Run: headless pygame with SDL's dummy video driver; simulated clock (each Clock.tick advances the game by its frame time, no real sleeping); random seed 0; keys injected as events and as key.get_pressed() state; mouse plan: one left click at the window centre at the start of phase 2, then a move to the lower-right quarter at the start of phase 3.
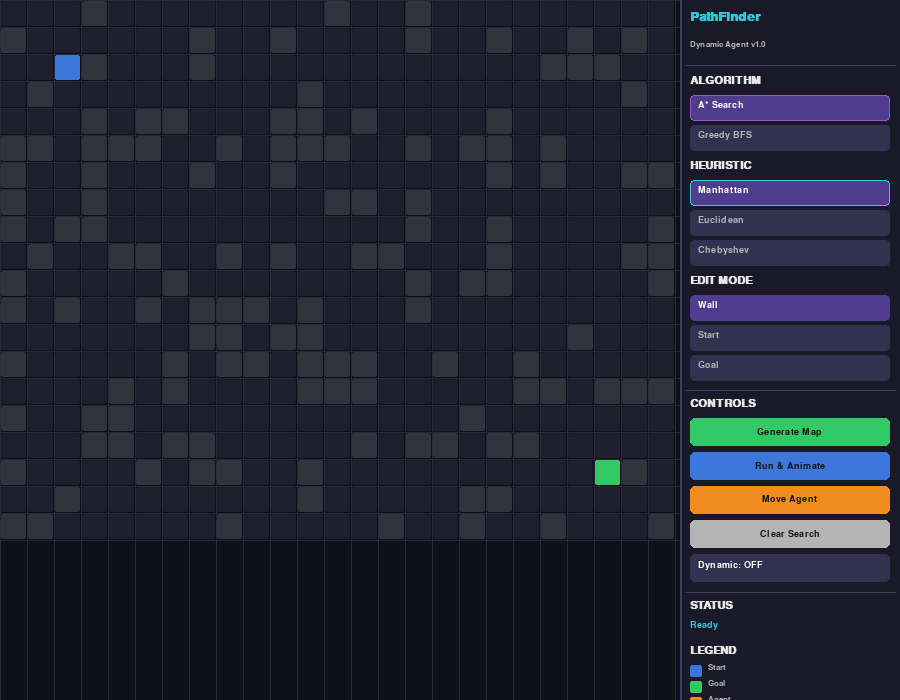
Frame 1 of 4 · flips 1–60 · no input
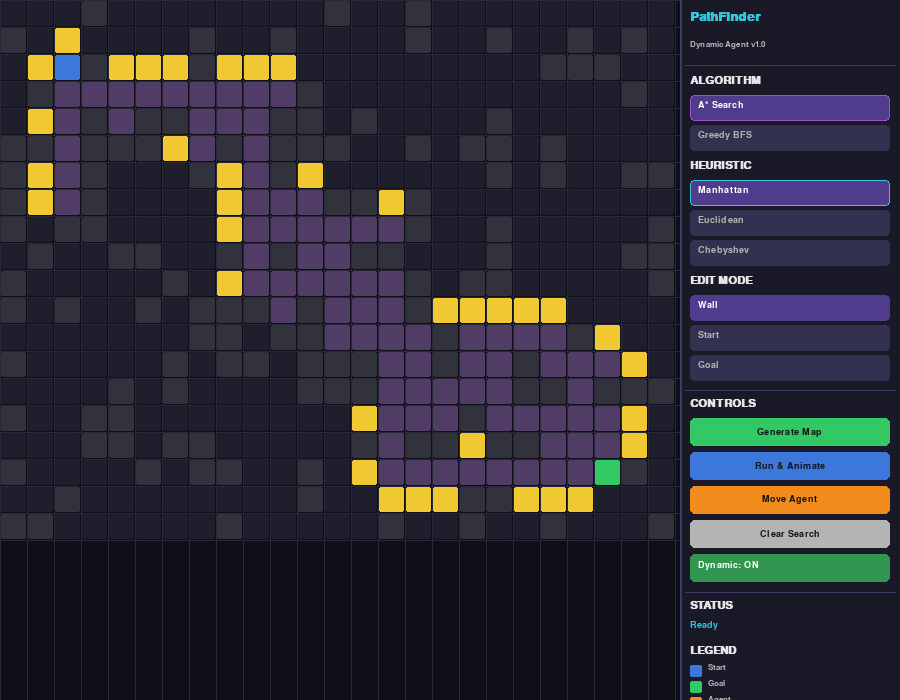
Frame 2 of 4 · flips 61–180 · clicked the window centre · tapped SPACE, RETURN · held RIGHT (→), D
Frame 3 of 4 · flips 181–300 · moved the mouse to the lower-right quarter · held DOWN (↓), S · screen unchanged from frame 2, image omitted
Frame 4 of 4 · flips 301–420 · held LEFT (←), A, UP (↑), W · screen unchanged from frame 3, image omitted

The pygame program that drew these frames:

#Add dynamic obstacles and agent re-planning
import random
import heapq
import math
import time
import pygame

EMPTY = 0
WALL = 1

pygame.init()
WIDTH, HEIGHT = 900, 700
PANEL_W = 220
GRID_W = WIDTH - PANEL_W
WHITE = (255,255,255)
BLACK = (20,20,20)
GRAY = (180,180,180)
GREEN = (50,200,100)
BLUE = (60,120,220)
YELLOW = (240,200,50)
ORANGE = (240,140,30)
PURPLE = (160,80,200)
CYAN = (50,200,220)
RED = (220,60,60)
BG = (15,15,25)
PANEL_BG = (25,25,40)
BTN = (50,50,80)
BTN_A = (80,60,140)
LIGHT = (230,230,230)

screen = pygame.display.set_mode((WIDTH, HEIGHT))
pygame.display.set_caption("Dynamic Pathfinding Agent")
clock = pygame.time.Clock()
font_sm = pygame.font.SysFont("consolas", 12)
font_md = pygame.font.SysFont("consolas", 14)
font_lg = pygame.font.SysFont("consolas", 16, bold=True)
font_xl = pygame.font.SysFont("consolas", 20, bold=True)

def heuristic(a, b, h_type):
    if h_type == "manhattan":
        return abs(a[0]-b[0]) + abs(a[1]-b[1])
    elif h_type == "euclidean":
        return math.sqrt((a[0]-b[0])**2 + (a[1]-b[1])**2)
    elif h_type == "chebyshev":
        return max(abs(a[0]-b[0]), abs(a[1]-b[1]))

def get_neighbors(pos, grid, rows, cols):
    r, c = pos
    result = []
    for dr, dc in [(-1,0),(1,0),(0,-1),(0,1)]:
        nr, nc = r+dr, c+dc
        if 0 <= nr < rows and 0 <= nc < cols and grid[nr][nc] != WALL:
            result.append((nr, nc))
    return result

def reconstruct_path(came_from, current):
    path = []
    while current:
        path.append(current)
        current = came_from[current]
    return list(reversed(path))

def gbfs(grid, start, goal, rows, cols, h_type):
    open_set = []
    heapq.heappush(open_set, (heuristic(start, goal, h_type), start))
    came_from = {start: None}
    visited = set()
    order = []
    while open_set:
        _, current = heapq.heappop(open_set)
        if current in visited:
            continue
        visited.add(current)
        order.append(("visit", current))
        if current == goal:
            return reconstruct_path(came_from, current), visited, order
        for nb in get_neighbors(current, grid, rows, cols):
            if nb not in visited and nb not in came_from:
                came_from[nb] = current
                heapq.heappush(open_set, (heuristic(nb, goal, h_type), nb))
                order.append(("frontier", nb))
    return None, visited, order

def astar(grid, start, goal, rows, cols, h_type):
    open_set = []
    heapq.heappush(open_set, (0, start))
    came_from = {start: None}
    g_score = {start: 0}
    visited = set()
    order = []
    while open_set:
        _, current = heapq.heappop(open_set)
        if current in visited:
            continue
        visited.add(current)
        order.append(("visit", current))
        if current == goal:
            return reconstruct_path(came_from, current), visited, order
        for nb in get_neighbors(current, grid, rows, cols):
            tg = g_score[current] + 1
            if nb not in g_score or tg < g_score[nb]:
                came_from[nb] = current
                g_score[nb] = tg
                heapq.heappush(open_set, (tg + heuristic(nb, goal, h_type), nb))
                order.append(("frontier", nb))
    return None, visited, order

def generate_map(rows, cols, density, start, goal):
    grid = [[EMPTY]*cols for _ in range(rows)]
    for r in range(rows):
        for c in range(cols):
            if (r,c) != start and (r,c) != goal:
                if random.random() < density:
                    grid[r][c] = WALL
    return grid

def run_search(grid, start, goal, rows, cols, algorithm, h_type):
    t0 = time.time()
    if algorithm == "gbfs":
        path, vis, order = gbfs(grid, start, goal, rows, cols, h_type)
    else:
        path, vis, order = astar(grid, start, goal, rows, cols, h_type)
    exec_time = (time.time() - t0) * 1000
    return path, vis, order, exec_time

def spawn_dynamic_obstacle(grid, rows, cols, start, goal, agent_pos):
    r = random.randint(0, rows-1)
    c = random.randint(0, cols-1)
    if (r,c) != start and (r,c) != goal and (r,c) != agent_pos and grid[r][c] == EMPTY:
        grid[r][c] = WALL
        return (r, c)
    return None

def path_is_blocked(path, agent_idx, grid):
    remaining = path[agent_idx:]
    return any(grid[p[0]][p[1]] == WALL for p in remaining)

def draw_grid(screen, grid, rows, cols, cell_size, start, goal, visited, frontier, path, agent_pos):
    cs = cell_size
    surf = pygame.Surface((GRID_W, HEIGHT))
    surf.fill(BG)
    for r in range(rows):
        for c in range(cols):
            x, y = c*cs, r*cs
            pos = (r,c)
            if grid[r][c] == WALL:
                color = (50,50,60)
            elif pos == start:
                color = BLUE
            elif pos == goal:
                color = GREEN
            elif pos == agent_pos:
                color = ORANGE
            elif pos in frontier:
                color = YELLOW
            elif pos in visited:
                color = (80,60,100)
            else:
                color = (30,30,45)
            pygame.draw.rect(surf, color, (x+1,y+1,cs-2,cs-2), border_radius=2)
    for pos in path:
        r, c = pos
        pygame.draw.rect(surf, GREEN, (c*cs+1,r*cs+1,cs-2,cs-2), border_radius=2)
    if agent_pos:
        r, c = agent_pos
        pygame.draw.circle(surf, ORANGE, (c*cs+cs//2, r*cs+cs//2), cs//2-2)
    for r in range(rows+1):
        pygame.draw.line(surf, (40,40,55),(0,r*cs),(GRID_W,r*cs))
    for c in range(cols+1):
        pygame.draw.line(surf, (40,40,55),(c*cs,0),(c*cs,HEIGHT))
    screen.blit(surf, (0,0))

def draw_panel(screen, algorithm, h_type, edit_mode, dynamic_mode, status):
    panel = pygame.Surface((PANEL_W, HEIGHT))
    panel.fill(PANEL_BG)
    pygame.draw.line(panel,(60,60,100),(0,0),(0,HEIGHT),2)
    y = 10
    panel.blit(font_xl.render("PathFinder", True, CYAN),(10,y)); y+=30
    panel.blit(font_sm.render("Dynamic Agent v1.0", True, GRAY),(10,y)); y+=25
    pygame.draw.line(panel,(60,60,100),(5,y),(PANEL_W-5,y)); y+=10
    panel.blit(font_lg.render("ALGORITHM", True, LIGHT),(10,y)); y+=20
    for alg, lbl in [("astar","A* Search"),("gbfs","Greedy BFS")]:
        active = algorithm == alg
        r = pygame.Rect(10,y,PANEL_W-20,26)
        pygame.draw.rect(panel, BTN_A if active else BTN, r, border_radius=4)
        if active:
            pygame.draw.rect(panel, PURPLE, r, 1, border_radius=4)
        panel.blit(font_md.render(lbl, True, WHITE if active else GRAY),(r.x+8,r.y+5))
        y+=30
    y+=5
    panel.blit(font_lg.render("HEURISTIC", True, LIGHT),(10,y)); y+=20
    for h in ["manhattan","euclidean","chebyshev"]:
        active = h_type == h
        r = pygame.Rect(10,y,PANEL_W-20,26)
        pygame.draw.rect(panel, BTN_A if active else BTN, r, border_radius=4)
        if active:
            pygame.draw.rect(panel, CYAN, r, 1, border_radius=4)
        panel.blit(font_md.render(h.capitalize(), True, WHITE if active else GRAY),(r.x+8,r.y+5))
        y+=30
    y+=5
    panel.blit(font_lg.render("EDIT MODE", True, LIGHT),(10,y)); y+=20
    for mode in ["wall","start","goal"]:
        active = edit_mode == mode
        r = pygame.Rect(10,y,PANEL_W-20,26)
        pygame.draw.rect(panel, BTN_A if active else BTN, r, border_radius=4)
        panel.blit(font_md.render(mode.capitalize(), True, WHITE if active else GRAY),(r.x+8,r.y+5))
        y+=30
    y+=5
    pygame.draw.line(panel,(60,60,100),(5,y),(PANEL_W-5,y)); y+=8
    panel.blit(font_lg.render("CONTROLS", True, LIGHT),(10,y)); y+=20
    btn_rects = {}
    for lbl, col in [("Generate Map",GREEN),("Run & Animate",BLUE),("Move Agent",ORANGE),("Clear Search",GRAY)]:
        r = pygame.Rect(10,y,PANEL_W-20,28)
        pygame.draw.rect(panel, col, r, border_radius=5)
        t = font_md.render(lbl, True, BLACK)
        panel.blit(t,(r.x+(r.w-t.get_width())//2,r.y+(r.h-t.get_height())//2))
        btn_rects[lbl] = pygame.Rect(GRID_W+r.x, r.y, r.w, r.h)
        y+=34
    dyn_r = pygame.Rect(10,y,PANEL_W-20,28)
    pygame.draw.rect(panel,(50,150,80) if dynamic_mode else BTN, dyn_r, border_radius=5)
    panel.blit(font_md.render("Dynamic: "+("ON" if dynamic_mode else "OFF"), True, WHITE),(dyn_r.x+8,dyn_r.y+6))
    btn_rects["Dynamic"] = pygame.Rect(GRID_W+dyn_r.x, dyn_r.y, dyn_r.w, dyn_r.h)
    y+=38
    pygame.draw.line(panel,(60,60,100),(5,y),(PANEL_W-5,y)); y+=8
    panel.blit(font_lg.render("STATUS", True, LIGHT),(10,y)); y+=20
    col = GREEN if "Found" in status or "Reached" in status else RED if "No" in status else CYAN
    panel.blit(font_md.render(status, True, col),(10,y)); y+=25
    panel.blit(font_lg.render("LEGEND", True, LIGHT),(10,y)); y+=18
    for lbl, col in [("Start",BLUE),("Goal",GREEN),("Agent",ORANGE),("Frontier",YELLOW),("Visited",(80,60,100)),("Path",GREEN),("Wall",(50,50,60))]:
        pygame.draw.rect(panel, col,(10,y+2,12,12),border_radius=2)
        panel.blit(font_sm.render(lbl, True, GRAY),(28,y))
        y+=16
    screen.blit(panel,(GRID_W,0))
    return btn_rects

if __name__ == "__main__":
    rows, cols = 20, 25
    start, goal = (2,2), (17,22)
    cell_size = min(GRID_W//cols, HEIGHT//rows)
    grid = generate_map(rows, cols, 0.3, start, goal)
    algorithm = "astar"
    h_type = "manhattan"
    edit_mode = "wall"
    dynamic_mode = False
    spawn_prob = 0.02
    path, visited, frontier = [], set(), set()
    anim_order, anim_idx = [], 0
    animating = False
    anim_speed = 3
    agent_pos = None
    agent_idx = 0
    running_agent = False
    nodes_visited = path_cost = exec_time = 0
    status = "Ready"
    placing = None
    agent_timer = 0
    agent_delay = 100

    while True:
        dt = clock.tick(60)
        agent_timer += dt

        for event in pygame.event.get():
            if event.type == pygame.QUIT:
                pygame.quit()
                exit()
            if event.type == pygame.MOUSEBUTTONDOWN:
                mx, my = event.pos
                if mx < GRID_W:
                    c = mx // cell_size
                    r = my // cell_size
                    if 0 <= r < rows and 0 <= c < cols:
                        pos = (r, c)
                        if edit_mode == "wall" and pos != start and pos != goal:
                            placing = WALL if grid[r][c] != WALL else EMPTY
                            grid[r][c] = placing
                            path, visited, frontier = [], set(), set()
                            status = "Ready"
                        elif edit_mode == "start" and pos != goal:
                            start = pos
                            path, visited, frontier = [], set(), set()
                            status = "Ready"
                        elif edit_mode == "goal" and pos != start:
                            goal = pos
                            path, visited, frontier = [], set(), set()
                            status = "Ready"
            if event.type == pygame.MOUSEMOTION:
                if event.buttons[0] and event.pos[0] < GRID_W and edit_mode == "wall" and placing is not None:
                    mx, my = event.pos
                    c = mx // cell_size
                    r = my // cell_size
                    if 0 <= r < rows and 0 <= c < cols and (r,c) != start and (r,c) != goal:
                        grid[r][c] = placing
            if event.type == pygame.MOUSEBUTTONUP:
                placing = None
            if event.type == pygame.MOUSEBUTTONDOWN:
                btn_rects = draw_panel(screen, algorithm, h_type, edit_mode, dynamic_mode, status)
                for lbl, r in btn_rects.items():
                    if r.collidepoint(event.pos):
                        if lbl == "Generate Map":
                            grid = generate_map(rows, cols, 0.3, start, goal)
                            path, visited, frontier, anim_order = [], set(), set(), []
                            agent_pos = None
                            running_agent = False
                            animating = False
                            status = "Ready"
                            nodes_visited = path_cost = exec_time = 0
                        elif lbl == "Run & Animate":
                            path, vis, order, exec_time = run_search(grid, start, goal, rows, cols, algorithm, h_type)
                            nodes_visited = len(vis)
                            path_cost = len(path)-1 if path else 0
                            anim_order = order
                            anim_idx = 0
                            visited, frontier = set(), set()
                            animating = True
                            running_agent = False
                            status = "Path Found" if path else "No Path!"
                        elif lbl == "Move Agent":
                            if not path:
                                path, vis, order, exec_time = run_search(grid, start, goal, rows, cols, algorithm, h_type)
                                nodes_visited = len(vis)
                                path_cost = len(path)-1 if path else 0
                                visited = vis
                            if path:
                                agent_pos = start
                                agent_idx = 0
                                running_agent = True
                                animating = False
                                status = "Agent Moving"
                        elif lbl == "Clear Search":
                            path, visited, frontier, anim_order = [], set(), set(), []
                            agent_pos = None
                            running_agent = animating = False
                            nodes_visited = path_cost = exec_time = 0
                            status = "Ready"
                        elif lbl == "Dynamic":
                            dynamic_mode = not dynamic_mode
                        elif lbl == "A* Search":
                            algorithm = "astar"
                            path, visited, frontier = [], set(), set()
                            status = "Ready"
                        elif lbl == "Greedy BFS":
                            algorithm = "gbfs"
                            path, visited, frontier = [], set(), set()
                            status = "Ready"
                        elif lbl in ["manhattan","euclidean","chebyshev"]:
                            h_type = lbl
                            path, visited, frontier = [], set(), set()
                            status = "Ready"
                        elif lbl in ["wall","start","goal"]:
                            edit_mode = lbl
            if event.type == pygame.KEYDOWN:
                if event.key == pygame.K_r:
                    grid = generate_map(rows, cols, 0.3, start, goal)
                    path, visited, frontier, anim_order = [], set(), set(), []
                    agent_pos = None
                    running_agent = animating = False
                    status = "Ready"
                    nodes_visited = path_cost = exec_time = 0
                if event.key == pygame.K_SPACE:
                    path, vis, order, exec_time = run_search(grid, start, goal, rows, cols, algorithm, h_type)
                    nodes_visited = len(vis)
                    path_cost = len(path)-1 if path else 0
                    anim_order = order
                    anim_idx = 0
                    visited, frontier = set(), set()
                    animating = True
                    status = "Path Found" if path else "No Path!"
                if event.key == pygame.K_m:
                    if not path:
                        path, vis, order, exec_time = run_search(grid, start, goal, rows, cols, algorithm, h_type)
                        nodes_visited = len(vis)
                        path_cost = len(path)-1 if path else 0
                        visited = vis
                    if path:
                        agent_pos = start
                        agent_idx = 0
                        running_agent = True
                        animating = False
                if event.key == pygame.K_d:
                    dynamic_mode = not dynamic_mode

        if animating:
            for _ in range(anim_speed):
                if anim_idx >= len(anim_order):
                    animating = False
                    break
                action, pos = anim_order[anim_idx]
                if action == "visit":
                    visited.add(pos)
                    frontier.discard(pos)
                elif action == "frontier":
                    if pos not in visited:
                        frontier.add(pos)
                anim_idx += 1

        if running_agent and agent_timer >= agent_delay:
            agent_timer = 0
            if agent_idx < len(path):
                agent_pos = path[agent_idx]
                agent_idx += 1
                if dynamic_mode and random.random() < spawn_prob:
                    new_wall = spawn_dynamic_obstacle(grid, rows, cols, start, goal, agent_pos)
                    if new_wall and path_is_blocked(path, agent_idx, grid):
                        new_path, new_vis, _, new_time = run_search(grid, agent_pos, goal, rows, cols, algorithm, h_type)
                        if new_path:
                            path = new_path
                            agent_idx = 1
                            visited = new_vis
                            nodes_visited = len(new_vis)
                            path_cost = len(path)-1
                            exec_time = new_time
                            status = "Re-planned!"
                        else:
                            running_agent = False
                            status = "No Path!"
            else:
                running_agent = False
                status = "Goal Reached!"

        draw_grid(screen, grid, rows, cols, cell_size, start, goal, visited, frontier, path, agent_pos)
        draw_panel(screen, algorithm, h_type, edit_mode, dynamic_mode, status)
        pygame.display.flip()
